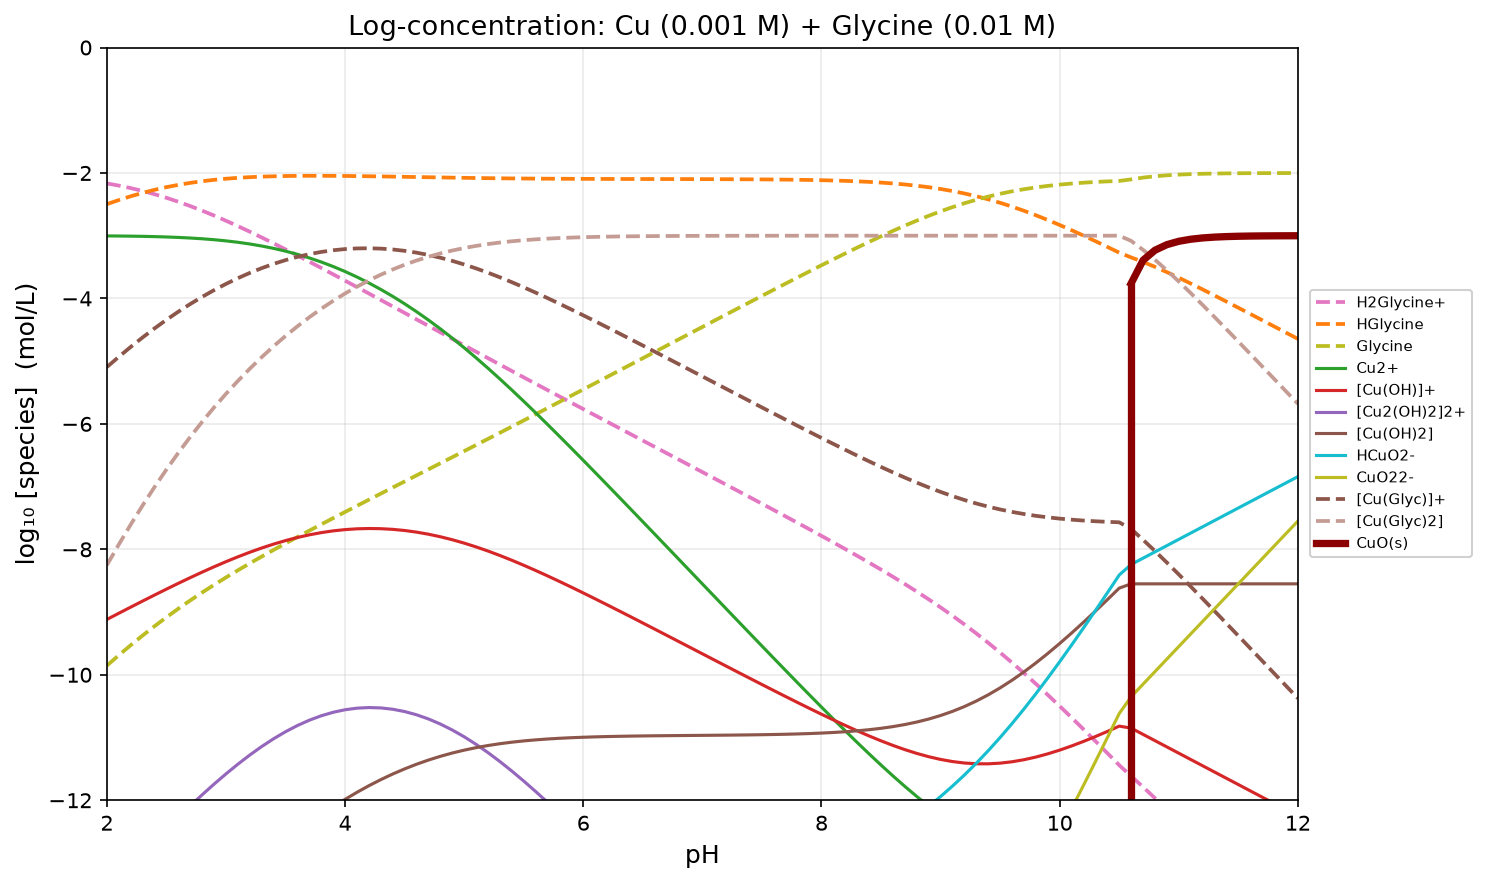

Values plotted in this chart, from the file beside it:
pH, H2O, H2Glycine+, HGlycine, Glycine, Cu+, Cu2+, [Cu(OH)]+, [Cu2(OH)2]2+, [Cu(OH)2], HCuO2-, [Cu3(OH)4]2+, CuO22-, [Cu(Glyc)]+, [Cu(Glyc)2], [(Cu2O)0.5](s), CuO(s), [Cu(OH)2](s)
2, -2.200000e-01, -2.166998e+00, -2.496998e+00, -9.853170e+00, -3.000000e+02, -3.003512e+00, -9.117339e+00, -1.342085e+01, -1.541734e+01, -2.370831e+01, -2.393819e+01, -3.441686e+01, -5.094337e+00, -8.251335e+00, -5.000000e+01, -5.000000e+01, -5.000000e+01
2.1, -2.200000e-01, -2.201592e+00, -2.431592e+00, -9.687765e+00, -3.000000e+02, -3.005132e+00, -9.018959e+00, -1.322409e+01, -1.521896e+01, -2.340993e+01, -2.354305e+01, -3.401848e+01, -4.930551e+00, -7.922143e+00, -5.000000e+01, -5.000000e+01, -5.000000e+01
2.2, -2.200000e-01, -2.241612e+00, -2.371612e+00, -9.527784e+00, -3.000000e+02, -3.007401e+00, -8.921229e+00, -1.302863e+01, -1.502123e+01, -2.311220e+01, -2.314986e+01, -3.362075e+01, -4.772840e+00, -7.604452e+00, -5.000000e+01, -5.000000e+01, -5.000000e+01
2.3, -2.200000e-01, -2.287332e+00, -2.317332e+00, -9.373505e+00, -3.000000e+02, -3.010527e+00, -8.824354e+00, -1.283488e+01, -1.482435e+01, -2.281533e+01, -2.275923e+01, -3.322387e+01, -4.621686e+00, -7.299019e+00, -5.000000e+01, -5.000000e+01, -5.000000e+01
2.4, -2.200000e-01, -2.338896e+00, -2.268896e+00, -9.225069e+00, -3.000000e+02, -3.014756e+00, -8.728583e+00, -1.264334e+01, -1.462858e+01, -2.251956e+01, -2.237192e+01, -3.282810e+01, -4.477480e+00, -7.006376e+00, -5.000000e+01, -5.000000e+01, -5.000000e+01
2.5, -2.200000e-01, -2.396299e+00, -2.226299e+00, -9.082472e+00, -3.000000e+02, -3.020381e+00, -8.634209e+00, -1.245459e+01, -1.443421e+01, -2.222518e+01, -2.198880e+01, -3.243373e+01, -4.340508e+00, -6.726807e+00, -5.000000e+01, -5.000000e+01, -5.000000e+01
2.6, -2.200000e-01, -2.459393e+00, -2.189393e+00, -8.945566e+00, -3.000000e+02, -3.027738e+00, -8.541566e+00, -1.226930e+01, -1.424157e+01, -2.193254e+01, -2.161087e+01, -3.204108e+01, -4.210959e+00, -6.460352e+00, -5.000000e+01, -5.000000e+01, -5.000000e+01
2.7, -2.200000e-01, -2.527904e+00, -2.157904e+00, -8.814076e+00, -3.000000e+02, -3.037208e+00, -8.451035e+00, -1.208824e+01, -1.405104e+01, -2.164201e+01, -2.123928e+01, -3.165055e+01, -4.088939e+00, -6.206842e+00, -5.000000e+01, -5.000000e+01, -5.000000e+01
2.8, -2.200000e-01, -2.601455e+00, -2.131455e+00, -8.687628e+00, -3.000000e+02, -3.049214e+00, -8.363041e+00, -1.191225e+01, -1.386304e+01, -2.135401e+01, -2.087530e+01, -3.126256e+01, -3.974496e+00, -5.965952e+00, -5.000000e+01, -5.000000e+01, -5.000000e+01
2.9, -2.200000e-01, -2.679606e+00, -2.109606e+00, -8.565779e+00, -3.000000e+02, -3.064222e+00, -8.278050e+00, -1.174227e+01, -1.367805e+01, -2.106902e+01, -2.052032e+01, -3.087757e+01, -3.867656e+00, -5.737262e+00, -5.000000e+01, -5.000000e+01, -5.000000e+01
3, -2.200000e-01, -2.761878e+00, -2.091878e+00, -8.448051e+00, -3.000000e+02, -3.082736e+00, -8.196563e+00, -1.157930e+01, -1.349656e+01, -2.078754e+01, -2.017586e+01, -3.049608e+01, -3.768441e+00, -5.520320e+00, -5.000000e+01, -5.000000e+01, -5.000000e+01
3.1, -2.200000e-01, -2.847787e+00, -2.077787e+00, -8.333960e+00, -3.000000e+02, -3.105285e+00, -8.119112e+00, -1.142440e+01, -1.331911e+01, -2.051008e+01, -1.984351e+01, -3.011863e+01, -3.676900e+00, -5.314687e+00, -5.000000e+01, -5.000000e+01, -5.000000e+01
3.2, -2.200000e-01, -2.936861e+00, -2.066861e+00, -8.223033e+00, -3.000000e+02, -3.132417e+00, -8.046244e+00, -1.127866e+01, -1.314624e+01, -2.023722e+01, -1.952491e+01, -2.974576e+01, -3.593105e+00, -5.119966e+00, -5.000000e+01, -5.000000e+01, -5.000000e+01
3.3, -2.200000e-01, -3.028654e+00, -2.058654e+00, -8.114826e+00, -3.000000e+02, -3.164678e+00, -7.978505e+00, -1.114318e+01, -1.297851e+01, -1.996948e+01, -1.922169e+01, -2.937802e+01, -3.517159e+00, -4.935812e+00, -5.000000e+01, -5.000000e+01, -5.000000e+01
3.4, -2.200000e-01, -3.122756e+00, -2.052756e+00, -8.008929e+00, -3.000000e+02, -3.202593e+00, -7.916421e+00, -1.101901e+01, -1.281642e+01, -1.970739e+01, -1.893544e+01, -2.901594e+01, -3.449177e+00, -4.761933e+00, -5.000000e+01, -5.000000e+01, -5.000000e+01
3.5, -2.200000e-01, -3.218797e+00, -2.048797e+00, -7.904969e+00, -3.000000e+02, -3.246651e+00, -7.860478e+00, -1.090713e+01, -1.266048e+01, -1.945145e+01, -1.866761e+01, -2.866000e+01, -3.389275e+00, -4.598072e+00, -5.000000e+01, -5.000000e+01, -5.000000e+01
3.6, -2.200000e-01, -3.316444e+00, -2.046444e+00, -7.802616e+00, -3.000000e+02, -3.297280e+00, -7.811107e+00, -1.080839e+01, -1.251111e+01, -1.920208e+01, -1.841949e+01, -2.831063e+01, -3.337551e+00, -4.443994e+00, -5.000000e+01, -5.000000e+01, -5.000000e+01
3.7, -2.200000e-01, -3.415405e+00, -2.045405e+00, -7.701577e+00, -3.000000e+02, -3.354842e+00, -7.768669e+00, -1.072351e+01, -1.236867e+01, -1.895964e+01, -1.819218e+01, -2.796819e+01, -3.294074e+00, -4.299479e+00, -5.000000e+01, -5.000000e+01, -5.000000e+01
3.8, -2.200000e-01, -3.515428e+00, -2.045428e+00, -7.601601e+00, -3.000000e+02, -3.419623e+00, -7.733450e+00, -1.065307e+01, -1.223345e+01, -1.872442e+01, -1.798652e+01, -2.763297e+01, -3.258879e+00, -4.164307e+00, -5.000000e+01, -5.000000e+01, -5.000000e+01
3.9, -2.200000e-01, -3.616302e+00, -2.046302e+00, -7.502475e+00, -3.000000e+02, -3.491835e+00, -7.705663e+00, -1.059750e+01, -1.210566e+01, -1.849664e+01, -1.780316e+01, -2.730518e+01, -3.231965e+00, -4.038267e+00, -5.000000e+01, -5.000000e+01, -5.000000e+01
4, -2.200000e-01, -3.717850e+00, -2.047850e+00, -7.404023e+00, -3.000000e+02, -3.571625e+00, -7.685452e+00, -1.055708e+01, -1.198545e+01, -1.827643e+01, -1.764253e+01, -2.698497e+01, -3.213303e+00, -3.921153e+00, -5.000000e+01, -5.000000e+01, -5.000000e+01
4.1, -2.200000e-01, -3.819931e+00, -2.049931e+00, -7.306103e+00, -3.000000e+02, -3.659083e+00, -7.672910e+00, -1.053199e+01, -1.187291e+01, -1.806388e+01, -1.750490e+01, -2.667243e+01, -3.202841e+00, -3.812771e+00, -5.000000e+01, -5.000000e+01, -5.000000e+01
4.2, -2.200000e-01, -3.922428e+00, -2.052428e+00, -7.208600e+00, -3.000000e+02, -3.754256e+00, -7.668083e+00, -1.052234e+01, -1.176808e+01, -1.785906e+01, -1.739042e+01, -2.636760e+01, -3.200511e+00, -3.712939e+00, -5.000000e+01, -5.000000e+01, -5.000000e+01
4.3, -2.200000e-01, -4.025247e+00, -2.055247e+00, -7.111420e+00, -3.000000e+02, -3.857158e+00, -7.670985e+00, -1.052814e+01, -1.167099e+01, -1.766196e+01, -1.729913e+01, -2.607050e+01, -3.206233e+00, -3.621480e+00, -5.000000e+01, -5.000000e+01, -5.000000e+01
4.4, -2.200000e-01, -4.128309e+00, -2.058309e+00, -7.014481e+00, -3.000000e+02, -3.967772e+00, -7.681600e+00, -1.054937e+01, -1.158160e+01, -1.747257e+01, -1.723097e+01, -2.578112e+01, -3.219908e+00, -3.538217e+00, -5.000000e+01, -5.000000e+01, -5.000000e+01
4.5, -2.200000e-01, -4.231537e+00, -2.061537e+00, -6.917710e+00, -3.000000e+02, -4.086051e+00, -7.699878e+00, -1.058593e+01, -1.149988e+01, -1.729085e+01, -1.718581e+01, -2.549940e+01, -3.241416e+00, -3.462953e+00, -5.000000e+01, -5.000000e+01, -5.000000e+01
4.6, -2.200000e-01, -4.334860e+00, -2.064860e+00, -6.821033e+00, -3.000000e+02, -4.211907e+00, -7.725735e+00, -1.063764e+01, -1.142573e+01, -1.711671e+01, -1.716338e+01, -2.522525e+01, -3.270595e+00, -3.395455e+00, -5.000000e+01, -5.000000e+01, -5.000000e+01
4.7, -2.200000e-01, -4.438205e+00, -2.068205e+00, -6.724378e+00, -3.000000e+02, -4.345203e+00, -7.759030e+00, -1.070423e+01, -1.135903e+01, -1.695000e+01, -1.716326e+01, -2.495855e+01, -3.307236e+00, -3.335441e+00, -5.000000e+01, -5.000000e+01, -5.000000e+01
4.8, -2.200000e-01, -4.541502e+00, -2.071502e+00, -6.627674e+00, -3.000000e+02, -4.485736e+00, -7.799563e+00, -1.078530e+01, -1.129956e+01, -1.679054e+01, -1.718486e+01, -2.469908e+01, -3.351065e+00, -3.282566e+00, -5.000000e+01, -5.000000e+01, -5.000000e+01
4.9, -2.200000e-01, -4.644682e+00, -2.074682e+00, -6.530854e+00, -3.000000e+02, -4.633231e+00, -7.847058e+00, -1.088029e+01, -1.124706e+01, -1.663803e+01, -1.722735e+01, -2.444658e+01, -3.401740e+00, -3.236421e+00, -5.000000e+01, -5.000000e+01, -5.000000e+01
5, -2.200000e-01, -4.747686e+00, -2.077686e+00, -6.433859e+00, -3.000000e+02, -4.787335e+00, -7.901162e+00, -1.098850e+01, -1.120116e+01, -1.649214e+01, -1.728966e+01, -2.420068e+01, -3.458849e+00, -3.196535e+00, -5.000000e+01, -5.000000e+01, -5.000000e+01
5.1, -2.200000e-01, -4.850468e+00, -2.080468e+00, -6.336641e+00, -3.000000e+02, -4.947622e+00, -7.961449e+00, -1.110907e+01, -1.116145e+01, -1.635242e+01, -1.737052e+01, -2.396097e+01, -3.521917e+00, -3.162385e+00, -5.000000e+01, -5.000000e+01, -5.000000e+01
5.2, -2.200000e-01, -4.952994e+00, -2.082994e+00, -6.239167e+00, -3.000000e+02, -5.113600e+00, -8.027427e+00, -1.124103e+01, -1.112743e+01, -1.621840e+01, -1.746845e+01, -2.372695e+01, -3.590422e+00, -3.133416e+00, -5.000000e+01, -5.000000e+01, -5.000000e+01
5.3, -2.200000e-01, -5.055248e+00, -2.085248e+00, -6.141420e+00, -3.000000e+02, -5.284734e+00, -8.098561e+00, -1.138329e+01, -1.109856e+01, -1.608953e+01, -1.758186e+01, -2.349808e+01, -3.663809e+00, -3.109057e+00, -5.000000e+01, -5.000000e+01, -5.000000e+01
5.4, -2.200000e-01, -5.157225e+00, -2.087225e+00, -6.043398e+00, -3.000000e+02, -5.460462e+00, -8.174290e+00, -1.153475e+01, -1.107429e+01, -1.596526e+01, -1.770904e+01, -2.327381e+01, -3.741515e+00, -3.088740e+00, -5.000000e+01, -5.000000e+01, -5.000000e+01
5.5, -2.200000e-01, -5.258935e+00, -2.088935e+00, -5.945107e+00, -3.000000e+02, -5.640222e+00, -8.254050e+00, -1.169427e+01, -1.105405e+01, -1.584502e+01, -1.784832e+01, -2.305357e+01, -3.822984e+00, -3.071919e+00, -5.000000e+01, -5.000000e+01, -5.000000e+01
5.6, -2.200000e-01, -5.360395e+00, -2.090395e+00, -5.846568e+00, -3.000000e+02, -5.823468e+00, -8.337295e+00, -1.186076e+01, -1.103730e+01, -1.572827e+01, -1.799806e+01, -2.283681e+01, -3.907690e+00, -3.058086e+00, -5.000000e+01, -5.000000e+01, -5.000000e+01
5.7, -2.200000e-01, -5.461630e+00, -2.091630e+00, -5.747803e+00, -3.000000e+02, -6.009687e+00, -8.423514e+00, -1.203320e+01, -1.102351e+01, -1.561449e+01, -1.815671e+01, -2.262303e+01, -3.995144e+00, -3.046775e+00, -5.000000e+01, -5.000000e+01, -5.000000e+01
5.8, -2.200000e-01, -5.562668e+00, -2.092668e+00, -5.648840e+00, -3.000000e+02, -6.198411e+00, -8.512238e+00, -1.221065e+01, -1.101224e+01, -1.550321e+01, -1.832289e+01, -2.241176e+01, -4.084906e+00, -3.037573e+00, -5.000000e+01, -5.000000e+01, -5.000000e+01
5.9, -2.200000e-01, -5.663534e+00, -2.093534e+00, -5.549707e+00, -3.000000e+02, -6.389223e+00, -8.603050e+00, -1.239227e+01, -1.100305e+01, -1.539402e+01, -1.849532e+01, -2.220257e+01, -4.176585e+00, -3.030119e+00, -5.000000e+01, -5.000000e+01, -5.000000e+01
6, -2.200000e-01, -5.764259e+00, -2.094259e+00, -5.450432e+00, -3.000000e+02, -6.581758e+00, -8.695585e+00, -1.257734e+01, -1.099558e+01, -1.528656e+01, -1.867293e+01, -2.199510e+01, -4.269844e+00, -3.024103e+00, -5.000000e+01, -5.000000e+01, -5.000000e+01
6.1, -2.200000e-01, -5.864867e+00, -2.094867e+00, -5.351039e+00, -3.000000e+02, -6.775701e+00, -8.789528e+00, -1.276523e+01, -1.098953e+01, -1.518050e+01, -1.885476e+01, -2.178905e+01, -4.364395e+00, -3.019261e+00, -5.000000e+01, -5.000000e+01, -5.000000e+01
6.2, -2.200000e-01, -5.965382e+00, -2.095382e+00, -5.251554e+00, -3.000000e+02, -6.970784e+00, -8.884612e+00, -1.295540e+01, -1.098461e+01, -1.507558e+01, -1.904001e+01, -2.158413e+01, -4.459993e+00, -3.015375e+00, -5.000000e+01, -5.000000e+01, -5.000000e+01
6.3, -2.200000e-01, -6.065826e+00, -2.095826e+00, -5.151998e+00, -3.000000e+02, -7.166783e+00, -8.980610e+00, -1.314739e+01, -1.098061e+01, -1.497158e+01, -1.922800e+01, -2.138013e+01, -4.556436e+00, -3.012262e+00, -5.000000e+01, -5.000000e+01, -5.000000e+01
6.4, -2.200000e-01, -6.166219e+00, -2.096219e+00, -5.052391e+00, -3.000000e+02, -7.363507e+00, -9.077335e+00, -1.334084e+01, -1.097733e+01, -1.486831e+01, -1.941818e+01, -2.117685e+01, -4.653553e+00, -3.009772e+00, -5.000000e+01, -5.000000e+01, -5.000000e+01
6.5, -2.200000e-01, -6.266579e+00, -2.096579e+00, -4.952752e+00, -3.000000e+02, -7.560798e+00, -9.174625e+00, -1.353542e+01, -1.097463e+01, -1.476560e+01, -1.961005e+01, -2.097414e+01, -4.751204e+00, -3.007783e+00, -5.000000e+01, -5.000000e+01, -5.000000e+01
6.6, -2.200000e-01, -6.366925e+00, -2.096925e+00, -4.853097e+00, -3.000000e+02, -7.758520e+00, -9.272347e+00, -1.373087e+01, -1.097235e+01, -1.466332e+01, -1.980321e+01, -2.077187e+01, -4.849272e+00, -3.006197e+00, -5.000000e+01, -5.000000e+01, -5.000000e+01
6.7, -2.200000e-01, -6.467273e+00, -2.097273e+00, -4.753445e+00, -3.000000e+02, -7.956559e+00, -9.370387e+00, -1.392695e+01, -1.097039e+01, -1.456136e+01, -1.999733e+01, -2.056990e+01, -4.947659e+00, -3.004932e+00, -5.000000e+01, -5.000000e+01, -5.000000e+01
6.8, -2.200000e-01, -6.567641e+00, -2.097641e+00, -4.653814e+00, -3.000000e+02, -8.154815e+00, -9.468642e+00, -1.412346e+01, -1.096864e+01, -1.445961e+01, -2.019210e+01, -2.036816e+01, -5.046284e+00, -3.003925e+00, -5.000000e+01, -5.000000e+01, -5.000000e+01
6.9, -2.200000e-01, -6.668049e+00, -2.098049e+00, -4.554222e+00, -3.000000e+02, -8.353197e+00, -9.567025e+00, -1.432022e+01, -1.096702e+01, -1.435800e+01, -2.038725e+01, -2.016654e+01, -5.145074e+00, -3.003123e+00, -5.000000e+01, -5.000000e+01, -5.000000e+01
7, -2.200000e-01, -6.768518e+00, -2.098518e+00, -4.454690e+00, -3.000000e+02, -8.551622e+00, -9.665449e+00, -1.451707e+01, -1.096545e+01, -1.425642e+01, -2.058252e+01, -1.996497e+01, -5.243967e+00, -3.002485e+00, -5.000000e+01, -5.000000e+01, -5.000000e+01
7.1, -2.200000e-01, -6.869072e+00, -2.099072e+00, -4.355244e+00, -3.000000e+02, -8.750006e+00, -9.763834e+00, -1.471384e+01, -1.096383e+01, -1.415481e+01, -2.077767e+01, -1.976335e+01, -5.342905e+00, -3.001977e+00, -5.000000e+01, -5.000000e+01, -5.000000e+01
7.2, -2.200000e-01, -6.969740e+00, -2.099740e+00, -4.255913e+00, -3.000000e+02, -8.948266e+00, -9.862093e+00, -1.491036e+01, -1.096209e+01, -1.405307e+01, -2.097245e+01, -1.956161e+01, -5.441833e+00, -3.001574e+00, -5.000000e+01, -5.000000e+01, -5.000000e+01
7.3, -2.200000e-01, -7.070558e+00, -2.100558e+00, -4.156730e+00, -3.000000e+02, -9.146310e+00, -9.960137e+00, -1.510645e+01, -1.096014e+01, -1.395111e+01, -2.116659e+01, -1.935966e+01, -5.540695e+00, -3.001253e+00, -5.000000e+01, -5.000000e+01, -5.000000e+01
7.4, -2.200000e-01, -7.171567e+00, -2.101567e+00, -4.057739e+00, -3.000000e+02, -9.344037e+00, -1.005786e+01, -1.530190e+01, -1.095786e+01, -1.384884e+01, -2.135976e+01, -1.915738e+01, -5.639431e+00, -3.000998e+00, -5.000000e+01, -5.000000e+01, -5.000000e+01
7.5, -2.200000e-01, -7.272820e+00, -2.102820e+00, -3.958993e+00, -3.000000e+02, -9.541328e+00, -1.015516e+01, -1.549648e+01, -1.095516e+01, -1.374613e+01, -2.155164e+01, -1.895467e+01, -5.737975e+00, -3.000795e+00, -5.000000e+01, -5.000000e+01, -5.000000e+01
7.6, -2.200000e-01, -7.374381e+00, -2.104381e+00, -3.860554e+00, -3.000000e+02, -9.738044e+00, -1.025187e+01, -1.568992e+01, -1.095187e+01, -1.364284e+01, -2.174179e+01, -1.875139e+01, -5.836253e+00, -3.000634e+00, -5.000000e+01, -5.000000e+01, -5.000000e+01
7.7, -2.200000e-01, -7.476330e+00, -2.106330e+00, -3.762502e+00, -3.000000e+02, -9.934019e+00, -1.034785e+01, -1.588186e+01, -1.094785e+01, -1.353882e+01, -2.192971e+01, -1.854736e+01, -5.934176e+00, -3.000506e+00, -5.000000e+01, -5.000000e+01, -5.000000e+01
7.8, -2.200000e-01, -7.578764e+00, -2.108764e+00, -3.664936e+00, -3.000000e+02, -1.012905e+01, -1.044288e+01, -1.607193e+01, -1.094288e+01, -1.343385e+01, -2.211480e+01, -1.834239e+01, -6.031640e+00, -3.000404e+00, -5.000000e+01, -5.000000e+01, -5.000000e+01
7.9, -2.200000e-01, -7.681803e+00, -2.111803e+00, -3.567976e+00, -3.000000e+02, -1.032289e+01, -1.053672e+01, -1.625961e+01, -1.093672e+01, -1.332769e+01, -2.229632e+01, -1.813624e+01, -6.128520e+00, -3.000323e+00, -5.000000e+01, -5.000000e+01, -5.000000e+01
... 41 more rows
